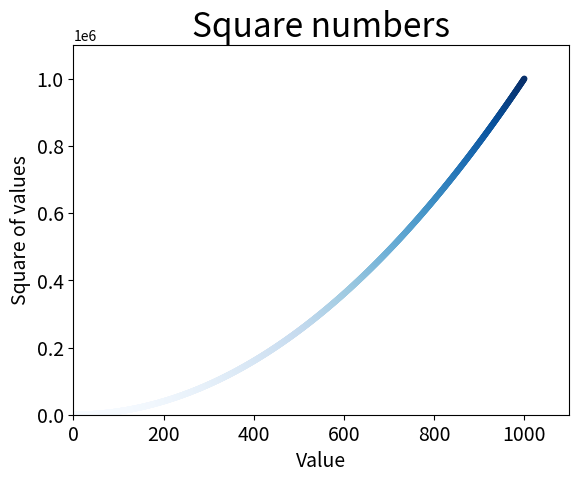

This chart was generated by the following Python code:
import matplotlib.pyplot as plt 

x_values = list(range(1,1001))
y_values = [x**2 for x in x_values]

plt.scatter(x_values,y_values,c=y_values,cmap=plt.cm.Blues,edgecolor='none',s=20)

#Set chart title & label axes
plt.title("Square numbers",fontsize=24)
plt.xlabel("Value",fontsize=14)
plt.ylabel("Square of values",fontsize=14)

#Set size of tick labels
plt.tick_params(axis='both',which='major',labelsize=14)

#Set the range for each axis
plt.axis([0,1100,0,1100000])

plt.show()